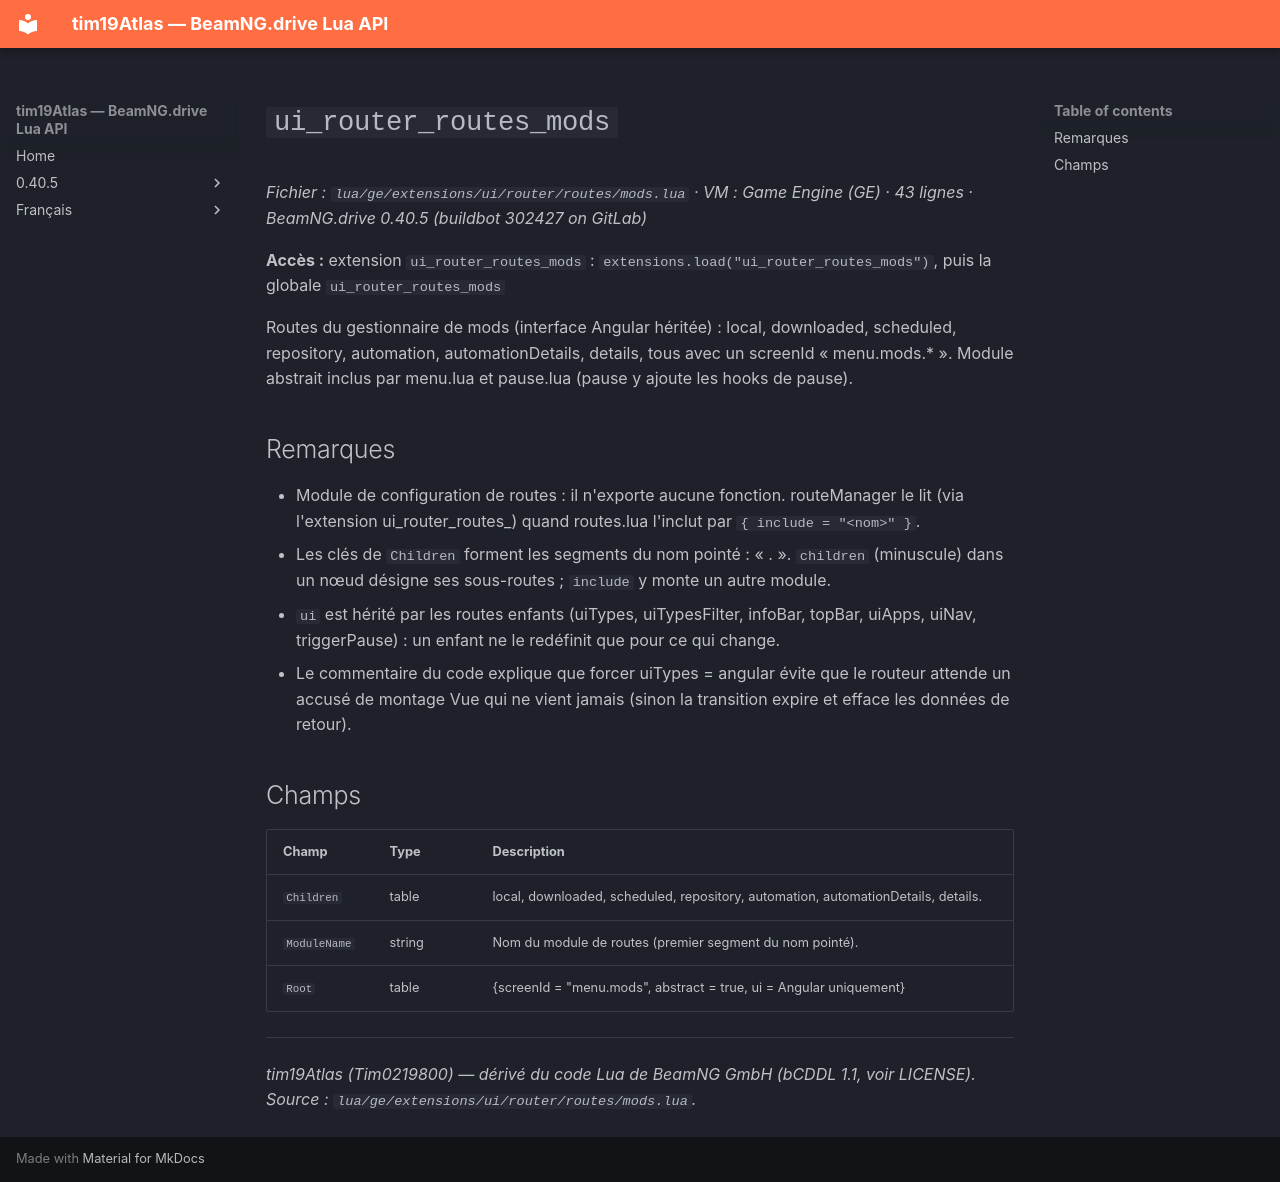

repository: Tim0219800/beamng-lua-atlas · page: fr/0.40.5/ge/extensions/ui/router/routes/mods.html · generator: mkdocs

# `ui_router_routes_mods`

*Fichier : `lua/ge/extensions/ui/router/routes/mods.lua` · VM : Game Engine (GE) · 43 lignes · BeamNG.drive 0.40.5 (buildbot 302427 on GitLab)*

**Accès :** extension `ui_router_routes_mods` : `extensions.load("ui_router_routes_mods")`, puis la globale `ui_router_routes_mods`

Routes du gestionnaire de mods (interface Angular héritée) : local, downloaded, scheduled, repository, automation, automationDetails, details, tous avec un screenId « menu.mods.* ». Module abstrait inclus par menu.lua et pause.lua (pause y ajoute les hooks de pause).

## Remarques

- Module de configuration de routes : il n'exporte aucune fonction. routeManager le lit (via l'extension ui_router_routes_<nom>) quand routes.lua l'inclut par `{ include = "<nom>" }`.
- Les clés de `Children` forment les segments du nom pointé : « <module>.<enfant> ». `children` (minuscule) dans un nœud désigne ses sous-routes ; `include` y monte un autre module.
- `ui` est hérité par les routes enfants (uiTypes, uiTypesFilter, infoBar, topBar, uiApps, uiNav, triggerPause) : un enfant ne le redéfinit que pour ce qui change.
- Le commentaire du code explique que forcer uiTypes = angular évite que le routeur attende un accusé de montage Vue qui ne vient jamais (sinon la transition expire et efface les données de retour).

## Champs

| Champ | Type | Description |
|---|---|---|
| `Children` | table<string, table> | local, downloaded, scheduled, repository, automation, automationDetails, details. |
| `ModuleName` | string | Nom du module de routes (premier segment du nom pointé). |
| `Root` | table | {screenId = "menu.mods", abstract = true, ui = Angular uniquement} |

---
*tim19Atlas (Tim0219800) — dérivé du code Lua de BeamNG GmbH (bCDDL 1.1, voir LICENSE). Source : `lua/ge/extensions/ui/router/routes/mods.lua`.*
